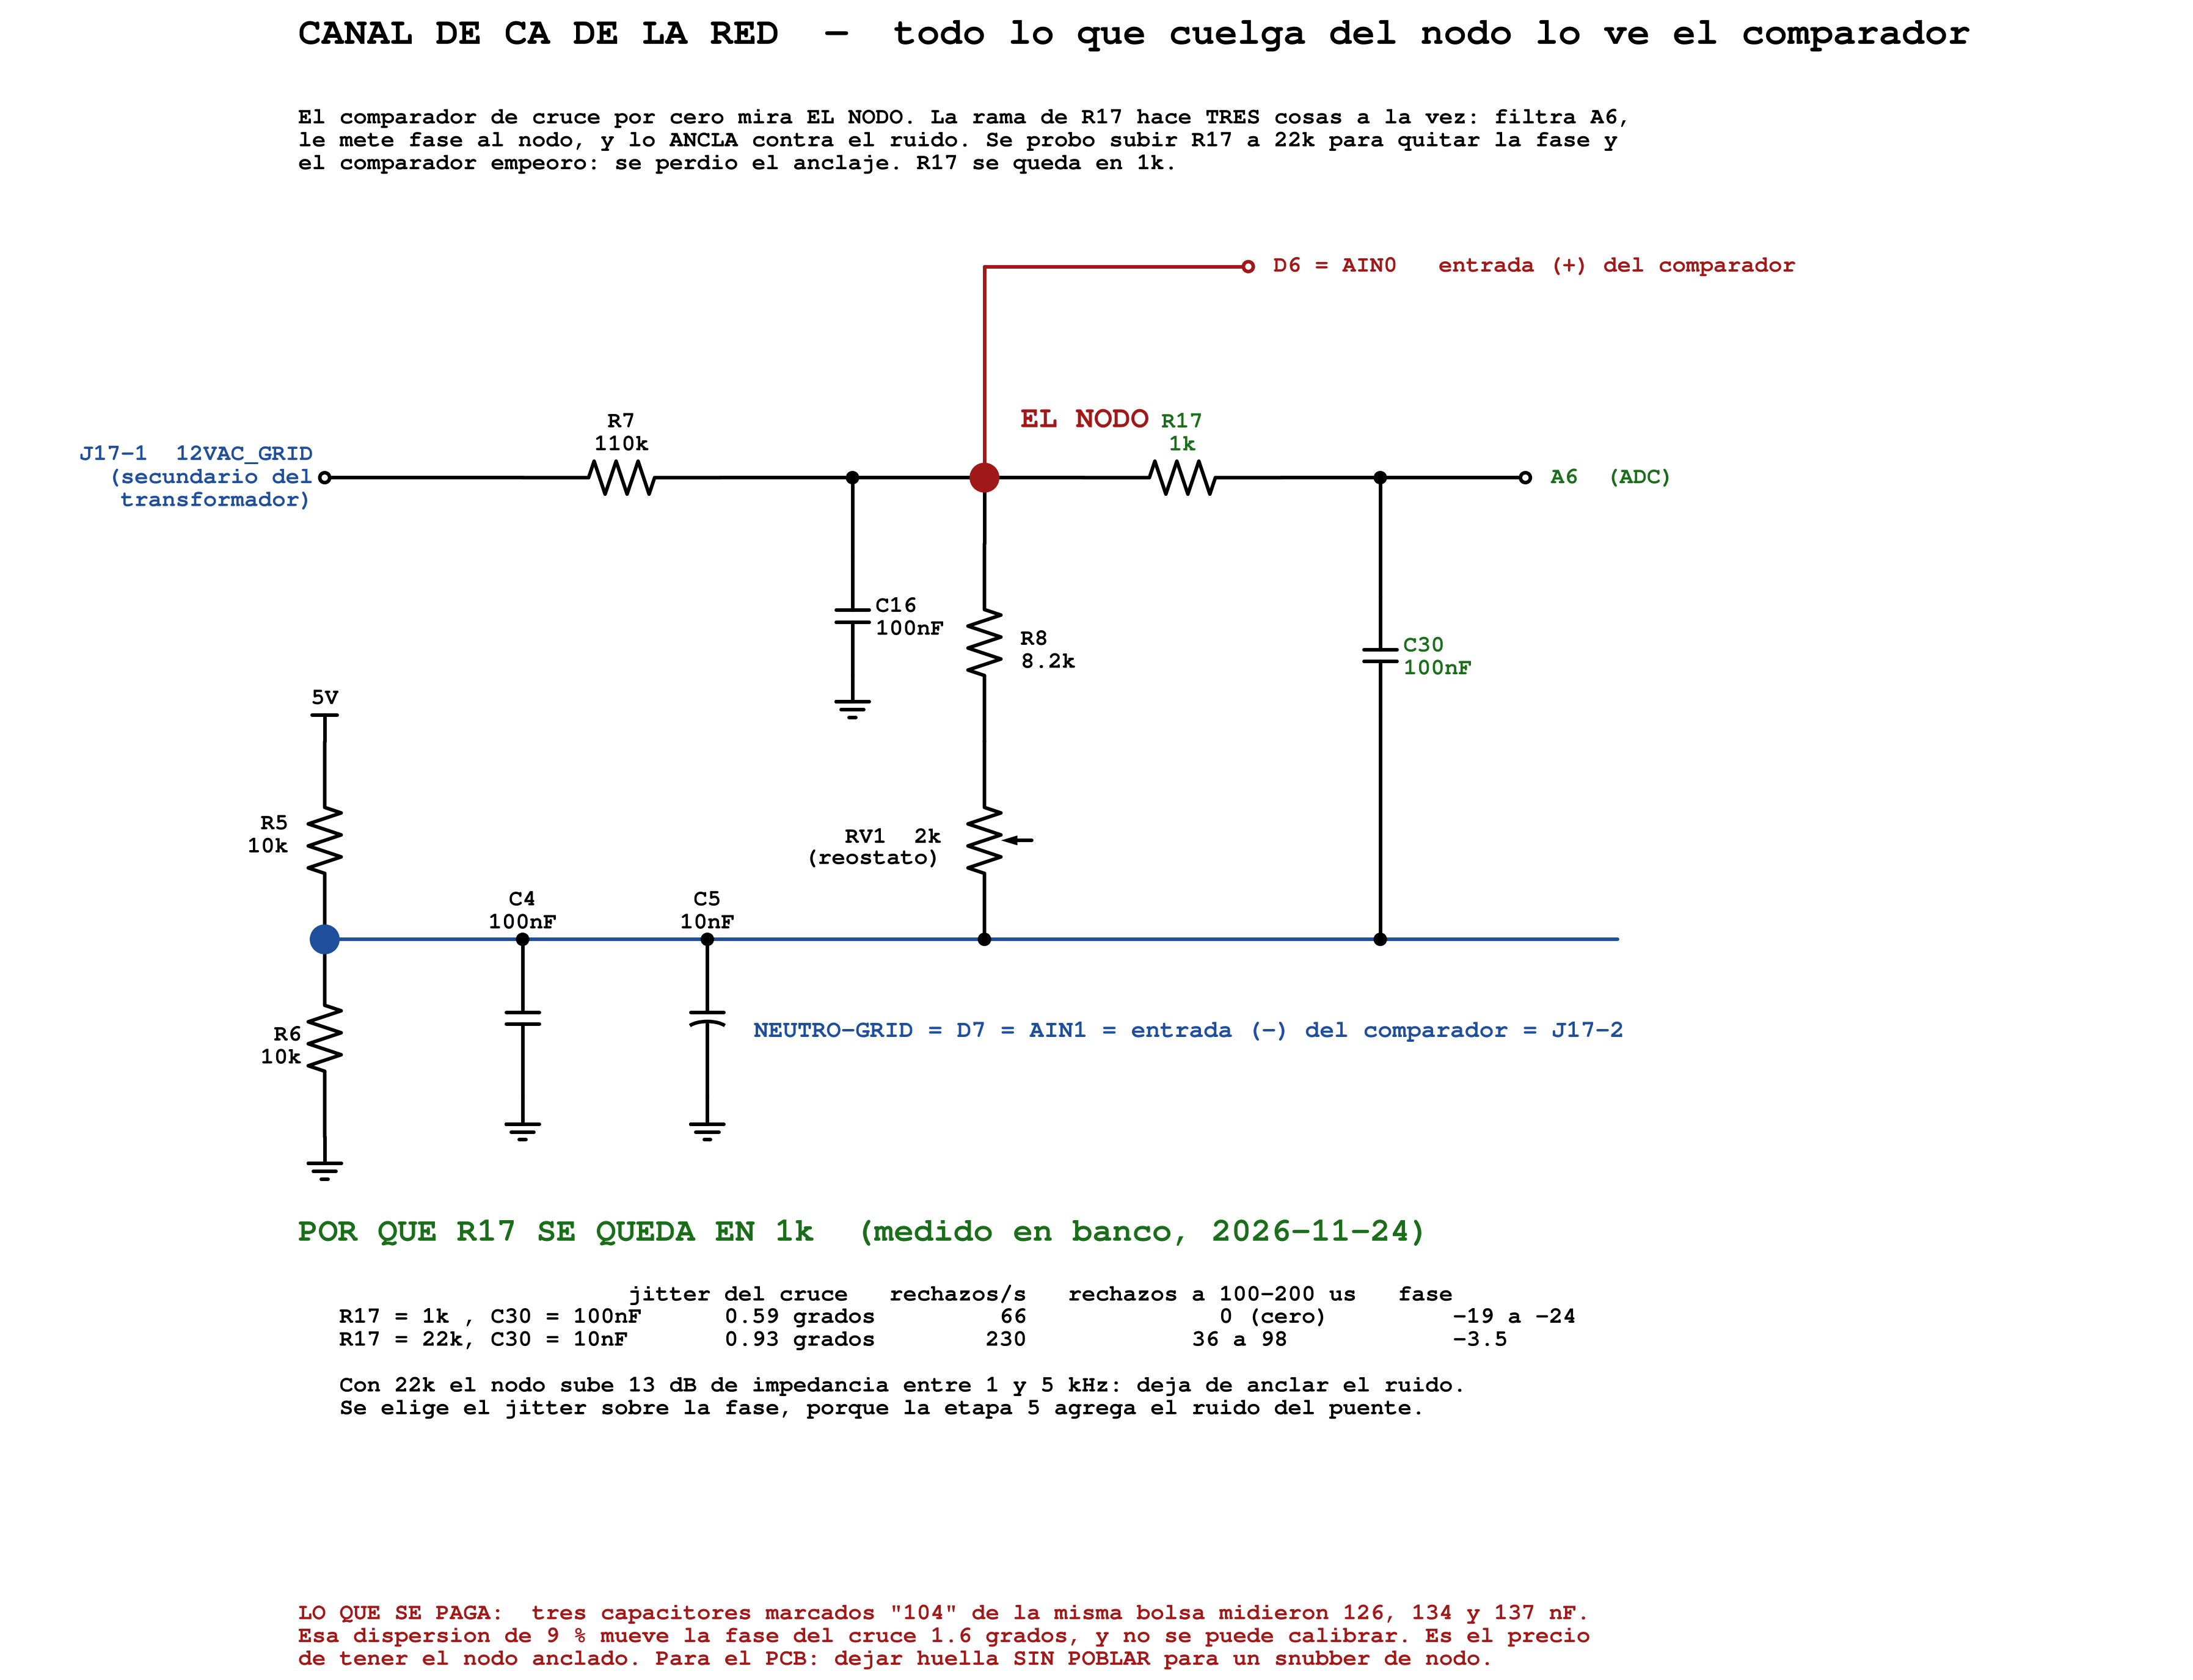

Generate this figure with Python:
"""Acondicionamiento del canal de CA (red) — DC-032.

Muestra por qué el filtro antialias va DESPUÉS del nodo y no SOBRE el nodo:
el comparador de cruce por cero mira el nodo, así que cualquier capacitor
colgado ahí le mete fase. Subiendo R17 y bajando C30 se filtra A6 sin tocar
el nodo, y la tolerancia del capacitor deja de alcanzar al comparador.

    python3 acondicionamiento_ac_dc032.py salida.png [dpi]
"""
import sys
import schemdraw
import schemdraw.elements as elm
import matplotlib

matplotlib.rcParams['font.weight'] = 'bold'

BLUE = '#1f4e9a'
RED = '#a01818'
GREEN = '#1a6e1a'
F = 21
FS = 18

YS = 9.0      # riel de la señal
YB = 2.0      # riel del bias (NEUTRO-GRID)


def build(out, dpi):
    with schemdraw.Drawing(file=out, show=False, dpi=dpi) as d:
        d.config(fontsize=F, unit=3.0, font='FreeMono', lw=2.8,
                 inches_per_unit=0.72)

        # ------------------------------------------------------- títulos
        d += elm.Label().at((-10.5, YS + 6.6)).label(
            'CANAL DE CA DE LA RED  —  todo lo que cuelga del nodo lo ve el comparador',
            loc='right', fontsize=30, halign='left')
        d += elm.Label().at((-10.5, YS + 5.0)).label(
            'El comparador de cruce por cero mira EL NODO. La rama de R17 hace TRES cosas a la vez: filtra A6,\n'
            'le mete fase al nodo, y lo ANCLA contra el ruido. Se probo subir R17 a 22k para quitar la fase y\n'
            'el comparador empeoro: se perdio el anclaje. R17 se queda en 1k.',
            loc='right', fontsize=FS, halign='left')

        # --------------------------------------------- cadena de la señal
        d += elm.Dot(open=True).at((-10.0, YS)).label(
            'J17-1  12VAC_GRID\n(secundario del\n transformador)',
            loc='left', fontsize=FS, color=BLUE)
        d += elm.Line().at((-10.0, YS)).to((-7.0, YS))
        d += elm.Resistor().at((-7.0, YS)).to((-4.0, YS)).label('R7\n110k', fontsize=FS)
        d += elm.Line().at((-4.0, YS)).to((0.0, YS))

        # --- C16, colgada del tramo R7-nodo
        d += elm.Dot().at((-2.0, YS))
        d += elm.Capacitor().at((-2.0, YS - 1.2)).to((-2.0, YS - 3.0))\
            .label('C16\n100nF', loc='bottom', fontsize=FS)
        d += elm.Line().at((-2.0, YS)).to((-2.0, YS - 1.2))
        d += elm.Ground().at((-2.0, YS - 3.0))

        # --- EL NODO
        d += elm.Dot(radius=0.20).at((0.0, YS)).color(RED)
        d += elm.Label().at((0.45, YS + 1.0)).label('EL NODO', fontsize=24, color=RED, halign='left')

        # --- rama del comparador, sale hacia arriba
        d += elm.Line().at((0.0, YS)).to((0.0, YS + 3.2)).color(RED)
        d += elm.Line().at((0.0, YS + 3.2)).to((4.0, YS + 3.2)).color(RED)
        d += elm.Dot(open=True).at((4.0, YS + 3.2)).color(RED).label(
            ' D6 = AIN0   entrada (+) del comparador',
            loc='right', fontsize=FS, color=RED)

        # --- rama de A6: R17 grande, DESPUES del nodo
        d += elm.Line().at((0.0, YS)).to((1.5, YS))
        d += elm.Resistor().at((1.5, YS)).to((4.5, YS))\
            .label('R17\n1k', fontsize=FS, color=GREEN)
        d += elm.Line().at((4.5, YS)).to((6.0, YS))
        d += elm.Dot().at((6.0, YS))
        d += elm.Line().at((6.0, YS)).to((8.2, YS))
        d += elm.Dot(open=True).at((8.2, YS)).label(
            ' A6  (ADC)', loc='right', fontsize=FS, color=GREEN)

        # --- C30 del pin de A6 al bias (NO a tierra)
        d += elm.Line().at((6.0, YS)).to((6.0, YS - 1.8))
        d += elm.Capacitor().at((6.0, YS - 1.8)).to((6.0, YS - 3.6))\
            .label('C30\n100nF', loc='bottom', fontsize=FS, color=GREEN)
        d += elm.Line().at((6.0, YS - 3.6)).to((6.0, YB))
        d += elm.Dot().at((6.0, YB))

        # ------------------------------------------- pata de abajo: R8 + RV1
        d += elm.Line().at((0.0, YS)).to((0.0, YS - 1.0))
        d += elm.Resistor().at((0.0, YS - 1.0)).to((0.0, YS - 4.0))
        d += elm.Label().at((0.45, YS - 2.5)).label('R8\n8.2k', fontsize=FS, halign='left')
        d += elm.Potentiometer().at((0.0, YS - 4.0)).to((0.0, YB))
        d += elm.Label().at((-0.75, YS - 5.5)).label('RV1  2k\n(reostato)', fontsize=FS, halign='right')
        d += elm.Dot().at((0.0, YB))

        # -------------------------------------- riel del bias NEUTRO-GRID
        d += elm.Line().at((-10.0, YB)).to((9.6, YB)).color(BLUE)
        d += elm.Label().at((9.6, YB - 1.5)).label(
            'NEUTRO-GRID = D7 = AIN1 = entrada (-) del comparador = J17-2',
            fontsize=19, halign='right', color=BLUE)

        # --- divisor del bias
        d += elm.Dot(radius=0.20).at((-10.0, YB)).color(BLUE)
        d += elm.Resistor().at((-10.0, YB)).to((-10.0, YB + 3.0))
        d += elm.Label().at((-10.45, YB + 1.5)).label('R5\n10k', fontsize=FS, halign='right')
        d += elm.Vdd().at((-10.0, YB + 3.0)).label('5V', fontsize=FS)
        d += elm.Resistor().at((-10.0, YB)).to((-10.0, YB - 3.0))
        d += elm.Label().at((-10.45, YB - 1.5)).label('R6\n10k', fontsize=FS, halign='right')
        d += elm.Ground().at((-10.0, YB - 3.0))

        # --- capacitores del bias
        d += elm.Dot().at((-7.0, YB))
        d += elm.Capacitor().at((-7.0, YB)).to((-7.0, YB - 2.4))\
            .label('C4\n100nF', loc='right', fontsize=FS)
        d += elm.Ground().at((-7.0, YB - 2.4))
        d += elm.Dot().at((-4.2, YB))
        d += elm.Capacitor2().at((-4.2, YB)).to((-4.2, YB - 2.4))\
            .label('C5\n10nF', loc='right', fontsize=FS)
        d += elm.Ground().at((-4.2, YB - 2.4))

        # ----------------------------------------------------- anotaciones
        YA = YB - 4.6
        d += elm.Label().at((-10.5, YA)).label(
            'POR QUE R17 SE QUEDA EN 1k  (medido en banco, 2026-11-24)',
            loc='right', fontsize=26, halign='left', color=GREEN)
        d += elm.Label().at((-10.5, YA - 2.6)).label(
            '                        jitter del cruce   rechazos/s   rechazos a 100-200 us   fase\n'
            '   R17 = 1k , C30 = 100nF      0.59 grados         66              0 (cero)         -19 a -24\n'
            '   R17 = 22k, C30 = 10nF       0.93 grados        230            36 a 98            -3.5\n'
            '\n'
            '   Con 22k el nodo sube 13 dB de impedancia entre 1 y 5 kHz: deja de anclar el ruido.\n'
            '   Se elige el jitter sobre la fase, porque la etapa 5 agrega el ruido del puente.',
            loc='right', fontsize=FS, halign='left')
        d += elm.Label().at((-10.5, YA - 6.4)).label(
            'LO QUE SE PAGA:  tres capacitores marcados "104" de la misma bolsa midieron 126, 134 y 137 nF.\n'
            'Esa dispersion de 9 % mueve la fase del cruce 1.6 grados, y no se puede calibrar. Es el precio\n'
            'de tener el nodo anclado. Para el PCB: dejar huella SIN POBLAR para un snubber de nodo.',
            loc='right', fontsize=FS, halign='left', color=RED)


if __name__ == '__main__':
    build(sys.argv[1] if len(sys.argv) > 1 else 'acondicionamiento_ac_dc032.png',
          int(sys.argv[2]) if len(sys.argv) > 2 else 150)
